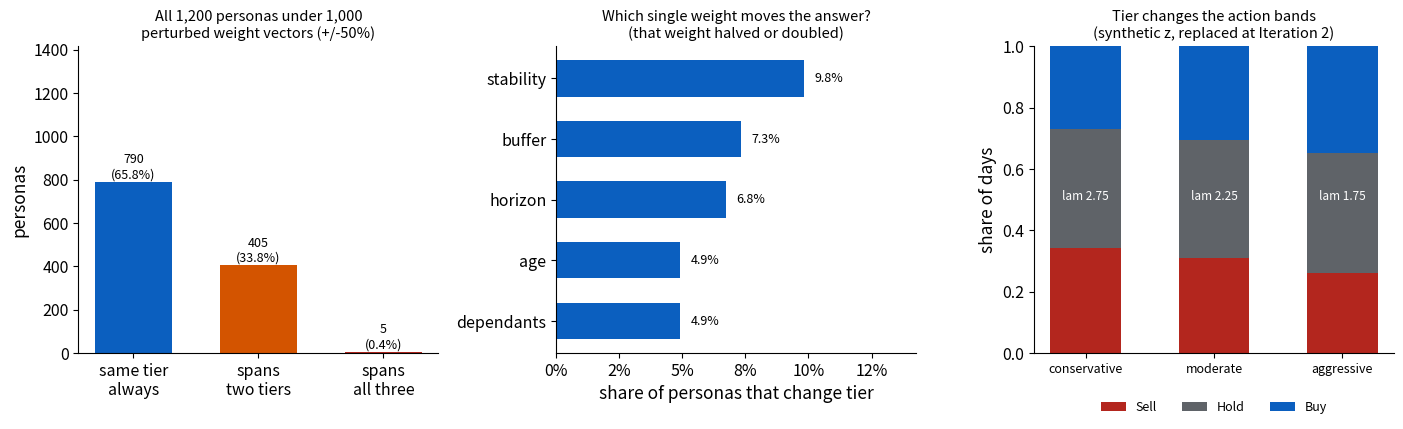

Write the Python code that produced this figure.
"""
PROPOSAL-STAGE TECHNICAL SPIKE - Investify (F26-003-QuantamentalAI)
==================================================================

RISKY ASSUMPTION UNDER TEST
    That the risk tier we assign a user is a property of the USER, not an
    artefact of the five capacity weights WE chose.

    The problem is specific. The capacity/tolerance split and the binding
    constraint come from regulation (FCA FG11/05; ESMA MiFID II suitability
    guidelines). Which five factors to collect comes from FINRA Rule 2111.
    Weighting income STABILITY over income LEVEL comes from Viceira (2001).
    None of those sources supplies a weight vector, and no weight vector can
    be fitted from data, because there is no ground truth for a "correct"
    capacity tier - there is nothing to regress against.

    So the weights are ours. If the tier a user receives is largely decided by
    numbers we picked with no evidence behind them, then "risk-conditioned
    recommendation" is decoration and the personalisation claim collapses.
    That is the assumption this spike tests.

WHAT THIS SCRIPT DOES
    1. FIXTURE     Reproduces the worked example in the proposal (10.8) and
                   checks capacity == 0.55 and tier == moderate fall OUT of the
                   scorer rather than being asserted in prose.
    2. FR-7        Property test over 42,000 (capacity, tolerance) pairs: the
                   stored tier must equal band(min(capacity, tolerance)).
    3. INVARIANCE  Enumerates ALL 1,200 personas in the input space, then
                   perturbs the weight vector 1,000 times (each weight times
                   U(0.5, 1.5), renormalised) and reports how many personas
                   ever change tier.
    4. EQUAL-WT    Compares our weights against flat 0.20 weights (Dawes 1979,
                   "the robust beauty of improper linear models") - agreement
                   and Cohen's kappa across all 1,200.
    5. CAPS        Ablates the three hard caps to measure what they contribute.
    6. LAMBDA      Measures the effect of the tier lambda mapping on the
                   Buy/Hold/Sell action bands - the evidence promised for the
                   Tversky & Kahneman row of the research-to-decision table.

    Expected result: most personas are tier-invariant, a minority sit on a
    boundary, and the boundary cases are NAMED rather than hidden. A result
    showing the weights dominate is a finding that changes the design, not a
    setback to be buried.

HOW TO RUN
    pip install numpy matplotlib        # matplotlib optional - chart only
    python poc_risk_profile_spike.py

    No network, no GPU, no trained model. Runs in about a second, which is
    deliberate: the panel can ask for it to be executed rather than described.

Team ownership: Rafay Ul Haq (risk capacity/tolerance elicitation and
reconciliation). Cross-checked by Soban (label geometry for the lambda bands).
"""

import hashlib
import itertools
import json

import numpy as np

# --------------------------------------------------------------------------
# CONFIG  - every number here is a decision we must be able to defend
# --------------------------------------------------------------------------

# Sub-score bands. Each input maps to [0, 1]. The literature supports which
# factors belong here, their direction, and roughly their ordering. It does
# not supply the weights below.
AGE_BANDS  = {"18-30": 1.00, "31-45": 0.75, "46-55": 0.50, "56-65": 0.25, "65+": 0.00}
STABILITY  = {"unstable": 0.00, "somewhat": 0.50, "stable": 1.00}
DEPENDANTS = {0: 1.00, 1: 0.75, 2: 0.50, 3: 0.25, 4: 0.00}     # 4 means "4 or more"
BUFFER     = {"0m": 0.00, "1-3m": 0.33, "3-6m": 0.67, "6m+": 1.00}
HORIZON    = {"<1y": 0.00, "1-3y": 0.33, "3-5y": 0.67, "5y+": 1.00}

FACTORS = ["horizon", "buffer", "stability", "dependants", "age"]
WEIGHTS = np.array([0.30, 0.30, 0.20, 0.10, 0.10])             # <-- THE THING UNDER TEST

TIER_CUTS  = [0.40, 0.70]                    # conservative | moderate | aggressive
TIER_NAMES = ["conservative", "moderate", "aggressive"]

# Hard caps. NOT weighted terms - constraints, on the same logic as the binding
# constraint itself. Anchored in Carroll (1997) buffer-stock saving: a household
# with uncertain income and no liquid buffer is a forced seller regardless of
# what an average says.
#
# Each cap is stated as a TIER ceiling, not as a number. The first version of
# this file wrote them as 0.35 / 0.30 / 0.40, and 0.40 is exactly the
# conservative|moderate cut - so capping a persona "to conservative" actually
# landed them in moderate. Expressing the ceiling relative to the cut removes
# both that off-by-one and three more unanchored constants: the rule is now
# "this profile cannot be rated above conservative", which is a sentence we can
# defend, rather than a decimal we cannot.
CONSERVATIVE_CEILING = TIER_CUTS[0] - 1e-9
CAP_NO_BUFFER     = CONSERVATIVE_CEILING    # buffer == 0m
CAP_SHORT_HORIZON = CONSERVATIVE_CEILING    # horizon < 1y
CAP_FRAGILE       = CONSERVATIVE_CEILING    # income unstable AND buffer < 3 months

# Grable-Lytton (1999): 13 items, raw range 13-47, with PUBLISHED cut-points.
# We map its own bands onto our tiers piecewise rather than re-cutting a
# validated instrument.
GL_MIN, GL_MAX = 13, 47

LAMBDA_BY_TIER = {"conservative": 2.75, "moderate": 2.25, "aggressive": 1.75}
LAMBDA_BASE    = 2.25       # Tversky & Kahneman (1992) population median
THETA_BASE     = 0.50       # vol-units separating Buy/Hold/Sell at the base lambda

N_DRAWS = 1000
PERTURB = 0.50              # each weight times U(1-PERTURB, 1+PERTURB)
SEED    = 42

rng = np.random.default_rng(SEED)


# --------------------------------------------------------------------------
# 1. THE SCORER
# --------------------------------------------------------------------------
def subscores(persona):
    """persona = (age, stability, dependants, buffer, horizon) -> 5 sub-scores,
    ordered to match FACTORS."""
    age, stab, dep, buf, hor = persona
    return np.array([HORIZON[hor], BUFFER[buf], STABILITY[stab],
                     DEPENDANTS[dep], AGE_BANDS[age]])


def cap_ceiling(persona):
    """The lowest hard ceiling that applies. 1.0 means no cap fires."""
    age, stab, dep, buf, hor = persona
    ceil = 1.0
    if buf == "0m":
        ceil = min(ceil, CAP_NO_BUFFER)
    if hor == "<1y":
        ceil = min(ceil, CAP_SHORT_HORIZON)
    if stab == "unstable" and buf in ("0m", "1-3m"):
        ceil = min(ceil, CAP_FRAGILE)
    return ceil


def gl_normalise(raw):
    """Grable-Lytton raw score -> [0,1], preserving the instrument's own bands.
        13-22  below average / low  -> [0.00, 0.40)
        23-32  average / above avg  -> [0.40, 0.70)
        33-47  high                 -> [0.70, 1.00]
    """
    if raw <= 22:
        return (raw - 13) / 10 * 0.40
    if raw <= 32:
        return 0.40 + (raw - 23) / 10 * 0.30
    return 0.70 + (raw - 33) / 14 * 0.30


def to_tier(score):
    """Vectorised band lookup. 0 conservative, 1 moderate, 2 aggressive."""
    return np.digitize(score, TIER_CUTS, right=False)


def reconcile(capacity, tolerance):
    """FR-7: the binding constraint. The stored tier is the more restrictive of
    the two - min(), not mean(). Averaging would let a comfortable tolerance
    score hide a hard financial constraint. This is the ESMA/FCA position, not
    our invention."""
    return to_tier(np.minimum(capacity, tolerance))


def cohen_kappa(a, b, k=3):
    n = len(a)
    obs = float(np.mean(a == b))
    pa = np.bincount(a, minlength=k) / n
    pb = np.bincount(b, minlength=k) / n
    exp = float(np.sum(pa * pb))
    return 1.0 if exp >= 1.0 else (obs - exp) / (1.0 - exp)


# --------------------------------------------------------------------------
# 2. THE PERSONA SPACE  - full factorial, not a sample
# --------------------------------------------------------------------------
def build_space():
    personas = list(itertools.product(
        AGE_BANDS, STABILITY, DEPENDANTS, BUFFER, HORIZON))
    S = np.array([subscores(p) for p in personas])       # (N, 5)
    C = np.array([cap_ceiling(p) for p in personas])     # (N,)
    digest = hashlib.sha256(
        np.concatenate([S.ravel(), C]).tobytes()).hexdigest()[:16]
    return personas, S, C, digest


def capacities(S, C, W, apply_caps=True):
    """S (N,5) @ W (M,5).T -> (N,M) capacities, capped per persona."""
    raw = S @ np.atleast_2d(W).T
    return np.minimum(raw, C[:, None]) if apply_caps else raw


def describe(p):
    age, stab, dep, buf, hor = p
    return f"age {age}, income {stab}, {dep} dep, buffer {buf}, horizon {hor}"


# --------------------------------------------------------------------------
# 3. THE ARMS
# --------------------------------------------------------------------------
def arm_fixture():
    """Does the scorer reproduce the numbers already printed in the proposal?
    If prose and code disagree, the prose is wrong - and we would rather find
    that here than at the defence."""
    persona = ("18-30", "somewhat", 2, "1-3m", "3-5y")
    cap = float(capacities(np.array([subscores(persona)]),
                           np.array([cap_ceiling(persona)]), WEIGHTS)[0, 0])
    # Nearest attainable tolerance to the 0.68 printed in the proposal.
    raws = np.arange(GL_MIN, GL_MAX + 1)
    norms = np.array([gl_normalise(r) for r in raws])
    j = int(np.argmin(np.abs(norms - 0.68)))
    tol, raw = float(norms[j]), int(raws[j])
    tier = int(reconcile(np.array([cap]), np.array([tol]))[0])
    return {
        "persona": describe(persona),
        "capacity": round(cap, 4),
        "capacity_target_in_proposal": 0.55,
        "capacity_matches": abs(cap - 0.55) < 5e-4,
        "tolerance_nearest_attainable": round(tol, 4),
        "tolerance_printed_in_proposal": 0.68,
        "tolerance_gl_raw": raw,
        "tolerance_exactly_attainable": abs(tol - 0.68) < 5e-4,
        "binds": "capacity" if cap <= tol else "tolerance",
        "tier": TIER_NAMES[tier],
        "tier_matches": TIER_NAMES[tier] == "moderate",
    }


NAMED_PERSONAS = {
    "proposal 10.8 as written":  ("18-30", "stable",   2, "3-6m", "5y+"),
    "proposal 10.8 corrected":   ("18-30", "somewhat", 2, "1-3m", "3-5y"),
    "wealthy but anxious":       ("18-30", "stable",   0, "6m+",  "5y+"),
    "constrained but bold":      ("18-30", "unstable", 1, "1-3m", "1-3y"),
}


def arm_named(personas_by_name):
    """The personas we actually put on slides, scored under both weightings.

    This exists as a standing regression test. It is what caught CAP_FRAGILE
    sitting exactly on a tier cut: 'constrained but bold' was capped to 0.40
    and landed in moderate rather than conservative, which is the opposite of
    what the cap was written to do. A named persona that quietly changes tier
    between one draft and the next is a slide that becomes wrong on stage."""
    eq = np.full(5, 0.20)
    out = []
    for name, p in personas_by_name.items():
        S1 = np.array([subscores(p)])
        C1 = np.array([cap_ceiling(p)])
        w = float(capacities(S1, C1, WEIGHTS)[0, 0])
        e = float(capacities(S1, C1, eq)[0, 0])
        out.append({
            "name": name,
            "persona": describe(p),
            "raw_weighted": round(float((S1 @ WEIGHTS)[0]), 4),
            "cap_ceiling": round(float(C1[0]), 4),
            "cap_fires": bool(C1[0] < 1.0),
            "capacity_weighted": round(w, 4),
            "tier_weighted": TIER_NAMES[int(to_tier(w))],
            "capacity_equal": round(e, 4),
            "tier_equal": TIER_NAMES[int(to_tier(e))],
            "agree": TIER_NAMES[int(to_tier(w))] == TIER_NAMES[int(to_tier(e))],
        })
    return out


def arm_fr7(S, C):
    """FR-7 acceptance criterion, as a property test rather than one example:
    'Given conflicting capacity and tolerance inputs, the stored tier equals
    the more restrictive of the two.' Checked over every persona crossed with
    every attainable Grable-Lytton raw score."""
    cap = capacities(S, C, WEIGHTS)[:, 0]                    # (N,)
    raws = np.arange(GL_MIN, GL_MAX + 1)
    tol = np.array([gl_normalise(r) for r in raws])           # (35,)
    CAP = np.repeat(cap[:, None], len(tol), axis=1)
    TOL = np.repeat(tol[None, :], len(cap), axis=0)
    stored = reconcile(CAP, TOL)
    expect = to_tier(np.minimum(CAP, TOL))
    conflict = to_tier(CAP) != to_tier(TOL)
    return {
        "pairs_checked": int(stored.size),
        "violations": int(np.sum(stored != expect)),
        "conflicting_pairs": int(np.sum(conflict)),
        "capacity_binds_share": float(np.mean(CAP[conflict] < TOL[conflict])),
        "tolerance_binds_share": float(np.mean(TOL[conflict] < CAP[conflict])),
        "passes": bool(np.all(stored == expect)),
    }


def arm_invariance(personas, S, C, apply_caps=True):
    """Perturb the weights 1,000 times. How many personas never change tier?

    Uses its own seeded generator rather than the module-level one, so that
    calling this arm twice (the cap ablation does) draws the SAME ensemble both
    times. Sharing a generator made the with-caps figure differ between arm 3
    and arm 6 of the same run, which for a project whose contribution is
    reproducibility is not a rounding difference - it is a defect."""
    local = np.random.default_rng(SEED)
    W = WEIGHTS[None, :] * local.uniform(1 - PERTURB, 1 + PERTURB, (N_DRAWS, 5))
    W = W / W.sum(axis=1, keepdims=True)
    tiers = to_tier(capacities(S, C, W, apply_caps))          # (N, N_DRAWS)
    n_distinct = np.array([len(np.unique(row)) for row in tiers])
    base = to_tier(capacities(S, C, WEIGHTS, apply_caps)[:, 0])
    flippers = np.where(n_distinct > 1)[0]
    # Worst offenders first: those that span all three tiers, then by how often
    # they leave their baseline tier.
    off_base = np.mean(tiers != base[:, None], axis=1)
    order = sorted(flippers, key=lambda i: (-n_distinct[i], -off_base[i]))
    return {
        "n_personas": int(len(personas)),
        "n_draws": N_DRAWS,
        "perturbation": f"each weight x U({1-PERTURB:.2f}, {1+PERTURB:.2f}), renormalised",
        # Two different questions, both reported, because they answer differently.
        # "invariant" is strict: one flip in 1,000 draws disqualifies a persona.
        # "pairwise_agreement" is the aggregate: across all N x N_DRAWS cells,
        # how often does the tier match the baseline at all?
        "invariant": int(np.sum(n_distinct == 1)),
        "invariant_share": float(np.mean(n_distinct == 1)),
        "pairwise_agreement": float(np.mean(tiers == base[:, None])),
        "spans_two_tiers": int(np.sum(n_distinct == 2)),
        "spans_three_tiers": int(np.sum(n_distinct == 3)),
        "boundary_examples": [
            {"persona": describe(personas[i]),
             "baseline_tier": TIER_NAMES[base[i]],
             "tiers_seen": [TIER_NAMES[t] for t in sorted(np.unique(tiers[i]))],
             "share_off_baseline": round(float(off_base[i]), 3)}
            for i in order[:8]
        ],
    }


def arm_per_weight(S, C):
    """Which single weight actually moves the answer? Halve it, then double it,
    renormalise the rest, and count tier flips against baseline."""
    base = to_tier(capacities(S, C, WEIGHTS)[:, 0])
    out = []
    for k, name in enumerate(FACTORS):
        flips = []
        for mult in (0.5, 2.0):
            w = WEIGHTS.copy()
            w[k] *= mult
            w = w / w.sum()
            flips.append(float(np.mean(to_tier(capacities(S, C, w)[:, 0]) != base)))
        out.append({"factor": name, "weight": float(WEIGHTS[k]),
                    "flip_share_halved": round(flips[0], 4),
                    "flip_share_doubled": round(flips[1], 4),
                    "flip_share_max": round(max(flips), 4)})
    return out


def arm_equal_weights(S, C):
    """Dawes (1979): unit weights usually do about as well as tuned ones. If
    that holds here, our weight vector is not load-bearing - which is the
    honest defence, and it is measured rather than cited."""
    eq = np.full(5, 0.20)
    a = to_tier(capacities(S, C, WEIGHTS)[:, 0])
    b = to_tier(capacities(S, C, eq)[:, 0])
    return {
        "agreement": float(np.mean(a == b)),
        "cohen_kappa": round(cohen_kappa(a, b), 4),
        "n_disagreements": int(np.sum(a != b)),
        "mean_abs_capacity_delta": round(float(np.mean(np.abs(
            capacities(S, C, WEIGHTS)[:, 0] - capacities(S, C, eq)[:, 0]))), 4),
    }


def arm_caps(personas, S, C):
    """What do the three hard caps actually buy us?"""
    with_caps = to_tier(capacities(S, C, WEIGHTS, True)[:, 0])
    no_caps = to_tier(capacities(S, C, WEIGHTS, False)[:, 0])
    fired = C < 1.0
    inv_with = arm_invariance(personas, S, C, True)["invariant_share"]
    inv_without = arm_invariance(personas, S, C, False)["invariant_share"]
    return {
        "personas_where_a_cap_fires": int(np.sum(fired)),
        "personas_whose_tier_the_caps_change": int(np.sum(with_caps != no_caps)),
        "tier_invariance_with_caps": round(inv_with, 4),
        "tier_invariance_without_caps": round(inv_without, 4),
        "invariance_gained_by_caps": round(inv_with - inv_without, 4),
    }


def arm_lambda():
    """The tier -> lambda -> action-band mapping, and its measured effect.

    A trade is worth taking when the expected gain exceeds lambda times the
    expected loss, so a more loss-averse user needs a wider Buy band and exits
    sooner. Both thresholds are DERIVED from the one published constant rather
    than hand-set:
        theta_buy(lam)  = +THETA_BASE * lam / LAMBDA_BASE
        theta_sell(lam) = -THETA_BASE * LAMBDA_BASE / lam
    z is the forward 5-day return divided by 20-day realised volatility scaled
    to the 5-day horizon. The distribution below is SYNTHETIC and is here only
    to show the band shares move as intended; the real label distribution
    replaces it at Iteration 2.
    """
    n = 200_000
    z_norm = rng.standard_normal(n)
    t = rng.standard_t(4, n)
    z_fat = t / np.sqrt(4 / (4 - 2))          # unit variance, fat tails
    out = []
    for tier, lam in LAMBDA_BY_TIER.items():
        tb = THETA_BASE * lam / LAMBDA_BASE
        ts = -THETA_BASE * LAMBDA_BASE / lam
        row = {"tier": tier, "lambda": lam,
               "theta_buy": round(tb, 4), "theta_sell": round(ts, 4)}
        for label, z in (("normal", z_norm), ("student_t4", z_fat)):
            row[f"buy_share_{label}"] = round(float(np.mean(z > tb)), 4)
            row[f"hold_share_{label}"] = round(float(np.mean((z <= tb) & (z >= ts))), 4)
            row[f"sell_share_{label}"] = round(float(np.mean(z < ts)), 4)
        out.append(row)
    return out


# --------------------------------------------------------------------------
# 4. REPORT
# --------------------------------------------------------------------------
def main():
    personas, S, C, digest = build_space()

    print()
    print("=" * 78)
    print("  RISK-PROFILE SPIKE - do our weights decide the tier, or does the user?")
    print(f"  persona-space sha256 {digest} | seed {SEED} | {len(personas)} personas")
    print("=" * 78)

    fx = arm_fixture()
    named = arm_named(NAMED_PERSONAS)
    fr7 = arm_fr7(S, C)
    inv = arm_invariance(personas, S, C)
    pw = arm_per_weight(S, C)
    eq = arm_equal_weights(S, C)
    caps = arm_caps(personas, S, C)
    lam = arm_lambda()

    print()
    print("  1. FIXTURE - does the scorer reproduce the proposal's worked example?")
    print(f"     {fx['persona']}")
    print(f"     capacity  {fx['capacity']:.4f}   (proposal prints 0.55)  "
          f"{'MATCH' if fx['capacity_matches'] else 'MISMATCH'}")
    print(f"     tolerance {fx['tolerance_nearest_attainable']:.4f} at G-L raw "
          f"{fx['tolerance_gl_raw']}  (proposal prints 0.68)  "
          f"{'MATCH' if fx['tolerance_exactly_attainable'] else 'NOT ATTAINABLE'}")
    print(f"     binds on {fx['binds']}  ->  tier {fx['tier']}   "
          f"{'MATCH' if fx['tier_matches'] else 'MISMATCH'}")

    print()
    print("  1b. NAMED PERSONAS - the ones that go on slides (regression test)")
    print("      persona                     capacity  tier          equal-wt tier")
    for r in named:
        flag = "" if r["agree"] else "   <-- WEIGHTING DECIDES THIS ONE"
        print(f"      {r['name']:<26}{r['capacity_weighted']:8.3f}  "
              f"{r['tier_weighted']:<13} {r['tier_equal']:<12}{flag}")

    print()
    print("  2. FR-7 - binding constraint as a property test, not one example")
    print(f"     {fr7['pairs_checked']:,} (capacity, tolerance) pairs checked, "
          f"{fr7['violations']} violations -> {'PASS' if fr7['passes'] else 'FAIL'}")
    print(f"     {fr7['conflicting_pairs']:,} pairs disagree on tier. Of those, "
          f"capacity binds {fr7['capacity_binds_share']:.1%}, "
          f"tolerance binds {fr7['tolerance_binds_share']:.1%}.")

    print()
    print("  3. INVARIANCE - 1,000 perturbed weight vectors over all 1,200 personas")
    print(f"     strict  - tier never changes for {inv['invariant']}/{inv['n_personas']} "
          f"personas ({inv['invariant_share']:.1%})")
    print(f"     aggregate - across all {inv['n_personas'] * inv['n_draws']:,} "
          f"(persona, draw) cells the tier matches baseline "
          f"{inv['pairwise_agreement']:.1%} of the time")
    print(f"     spans two tiers: {inv['spans_two_tiers']}   "
          f"spans all three: {inv['spans_three_tiers']}")
    if inv["boundary_examples"]:
        print("     boundary personas (named, not hidden):")
        for b in inv["boundary_examples"][:5]:
            print(f"       - {b['persona']}")
            print(f"         baseline {b['baseline_tier']}, seen as "
                  f"{'/'.join(b['tiers_seen'])}, off-baseline "
                  f"{b['share_off_baseline']:.1%} of draws")

    print()
    print("  4. WHICH WEIGHT ACTUALLY MATTERS")
    for r in sorted(pw, key=lambda r: -r["flip_share_max"]):
        print(f"     {r['factor']:<11} w={r['weight']:.2f}   "
              f"halved {r['flip_share_halved']:6.2%}   "
              f"doubled {r['flip_share_doubled']:6.2%}")

    print()
    print("  5. EQUAL WEIGHTS (Dawes 1979) - is our vector load-bearing?")
    print(f"     agreement {eq['agreement']:.1%}, Cohen's kappa {eq['cohen_kappa']:.3f}, "
          f"{eq['n_disagreements']} personas differ")
    print(f"     mean |capacity difference| {eq['mean_abs_capacity_delta']:.4f}")

    print()
    print("  6. HARD CAPS - what do the constraints contribute?")
    print(f"     a cap fires for {caps['personas_where_a_cap_fires']} personas; "
          f"{caps['personas_whose_tier_the_caps_change']} change tier because of one")
    print(f"     tier invariance  with caps {caps['tier_invariance_with_caps']:.1%}   "
          f"without {caps['tier_invariance_without_caps']:.1%}   "
          f"(+{caps['invariance_gained_by_caps']:.1%})")

    print()
    print("  7. LAMBDA -> ACTION BANDS (evidence promised for the T&K row)")
    print("     tier          lam   buy if z>   sell if z<   buy%   hold%   sell%  (normal)")
    for r in lam:
        print(f"     {r['tier']:<13}{r['lambda']:.2f}   {r['theta_buy']:+.3f}      "
              f"{r['theta_sell']:+.3f}     {r['buy_share_normal']:5.1%}  "
              f"{r['hold_share_normal']:5.1%}  {r['sell_share_normal']:5.1%}")

    # ----------------------------------------------------------------------
    print()
    print("=" * 78)
    print("  WHAT THIS CHANGES")
    print("=" * 78)

    print()
    print("  A. THE WEIGHTS MATTER LESS THAN THE INPUTS - BUT NOT AS LITTLE AS WE HOPED.")
    print(f"     Aggregate: across {inv['n_personas'] * inv['n_draws']:,} (persona, draw) cells the tier matches")
    print(f"     baseline {inv['pairwise_agreement']:.1%} of the time, and flat 0.20 weights agree with ours for")
    print(f"     {eq['agreement']:.1%} of personas (kappa {eq['cohen_kappa']:.3f}). That is the Dawes (1979) result holding.")
    print(f"     Strict: only {inv['invariant_share']:.1%} of personas survive a +/-50% perturbation of all")
    print(f"     five weights without EVER flipping. So {1 - inv['invariant_share']:.1%} of the space sits close")
    print("     enough to a cut that the weights can move it. We report both numbers.")
    print("     => Do not claim the weights are arbitrary-but-harmless. Claim what is true:")
    print("        they are inert for most users, decisive for a named minority, and we")
    print("        publish the list rather than waiting to be asked for it.")

    print()
    print("  B. THE BOUNDARY CASES ARE NAMED, NOT HIDDEN.")
    print(f"     {inv['spans_two_tiers'] + inv['spans_three_tiers']} personas can change tier under perturbation. Reporting WHICH")
    print("     ones is worth more than claiming none do. These are the profiles where a")
    print("     panel is entitled to ask what the assignment rests on, and we can answer.")

    print()
    print("  C. THE CAPS DO REAL WORK, AND THEY ARE WHERE THE EVIDENCE IS STRONGEST.")
    print(f"     They fire for {caps['personas_where_a_cap_fires']} personas and move {caps['personas_whose_tier_the_caps_change']} across a tier boundary,")
    print(f"     raising invariance by {caps['invariance_gained_by_caps']:.1%}. That matters: a cap is a constraint")
    print("     with a citation (Carroll 1997), while a weight is a choice without one.")
    print("     => Push work onto the caps and away from the weights wherever possible.")

    print()
    print("  D. CAPACITY IS THE USUAL BINDER - SO DEMO THE OTHER DIRECTION TOO.")
    print(f"     Where the two disagree, capacity binds {fr7['capacity_binds_share']:.1%} of the time and tolerance")
    print(f"     {fr7['tolerance_binds_share']:.1%}. The proposal's worked example is capacity-binding, so it is")
    print("     representative - good. But the minority direction (a financially secure")
    print("     user held back by their own answers) is the one an examiner will probe,")
    print("     because it is where averaging the two scores would visibly fail the user.")
    print("     => Carry a second worked example for it. One line in the acceptance study.")

    print()
    print("  E. ONE NUMBER IN THE PROPOSAL IS NOT ATTAINABLE.")
    if not fx["tolerance_exactly_attainable"]:
        print(f"     Section 10.8 prints tolerance 0.68. Under the published Grable-Lytton")
        print(f"     bands the nearest attainable value is {fx['tolerance_nearest_attainable']:.2f} (raw score {fx['tolerance_gl_raw']}).")
        print("     The tier is unaffected, but the figure should be corrected before the")
        print("     defence rather than defended on the day.")
    else:
        print("     Tolerance 0.68 is attainable exactly. No change needed.")

    payload = {
        "spike": "risk_profile_weight_sensitivity",
        "persona_space_sha256": digest,
        "config": {
            "factors": FACTORS,
            "weights": WEIGHTS.tolist(),
            "caps": {"no_buffer": CAP_NO_BUFFER, "short_horizon": CAP_SHORT_HORIZON,
                     "fragile": CAP_FRAGILE},
            "tier_cuts": TIER_CUTS,
            "gl_range": [GL_MIN, GL_MAX],
            "lambda_by_tier": LAMBDA_BY_TIER,
            "n_draws": N_DRAWS, "perturbation": PERTURB, "seed": SEED,
        },
        "results": {
            "fixture": fx, "named_personas": named,
            "fr7_property_test": fr7, "invariance": inv,
            "per_weight_sensitivity": pw, "equal_weights": eq,
            "cap_ablation": caps, "lambda_action_bands": lam,
        },
    }
    with open("poc_risk_results.json", "w") as f:
        json.dump(payload, f, indent=2, default=float)
    print()
    print("  -> poc_risk_results.json written (space hash, seed, every figure above)")

    try:
        import matplotlib
        matplotlib.use("Agg")
        import matplotlib.pyplot as plt

        # Projector palette: high contrast on white, blue/orange rather
        # than red/green, far apart in lightness as well as hue.
        TEAL, AMBER, GREY = "#0B5FBF", "#D35400", "#5F6368"
        matplotlib.rcParams.update({"font.size": 12, "axes.labelsize": 12.5,
                                    "xtick.labelsize": 11.5, "ytick.labelsize": 11.5,
                                    "figure.facecolor": "white"})
        fig, (ax1, ax2, ax3) = plt.subplots(1, 3, figsize=(14.2, 4.5))

        # A - tier stability
        vals = [inv["invariant"], inv["spans_two_tiers"], inv["spans_three_tiers"]]
        bars = ax1.bar(["same tier\nalways", "spans\ntwo tiers", "spans\nall three"],
                       vals, color=[TEAL, AMBER, "#B3261E"], width=0.62)
        for b, v in zip(bars, vals):
            ax1.text(b.get_x() + b.get_width() / 2, v + len(personas) * 0.015,
                     f"{v}\n({v/len(personas):.1%})", ha="center", fontsize=9)
        ax1.set_ylim(0, len(personas) * 1.18)
        ax1.set_ylabel("personas")
        ax1.set_title("All 1,200 personas under 1,000\nperturbed weight vectors (+/-50%)",
                      fontsize=10.5)

        # B - per-weight sensitivity
        order = sorted(pw, key=lambda r: r["flip_share_max"])
        ax2.barh([r["factor"] for r in order],
                 [r["flip_share_max"] for r in order], color=TEAL, height=0.6)
        for i, r in enumerate(order):
            ax2.text(r["flip_share_max"] + 0.004, i, f"{r['flip_share_max']:.1%}",
                     va="center", fontsize=9)
        ax2.set_xlim(0, max(r["flip_share_max"] for r in pw) * 1.35 + 0.01)
        ax2.xaxis.set_major_formatter(
            matplotlib.ticker.FuncFormatter(lambda v, _: f"{v:.0%}"))
        ax2.set_xlabel("share of personas that change tier")
        ax2.set_title("Which single weight moves the answer?\n(that weight halved or doubled)",
                      fontsize=10.5)

        # C - lambda action bands
        tiers = [r["tier"] for r in lam]
        x = np.arange(len(tiers))
        sell = [r["sell_share_normal"] for r in lam]
        hold = [r["hold_share_normal"] for r in lam]
        buy = [r["buy_share_normal"] for r in lam]
        ax3.bar(x, sell, 0.55, label="Sell", color="#B3261E")
        ax3.bar(x, hold, 0.55, bottom=sell, label="Hold", color=GREY)
        ax3.bar(x, buy, 0.55, bottom=np.add(sell, hold), label="Buy", color=TEAL)
        for i, r in enumerate(lam):
            ax3.text(i, 0.5, f"lam {r['lambda']}", ha="center", fontsize=8.5, color="w")
        ax3.set_xticks(x)
        ax3.set_xticklabels(tiers, fontsize=9)
        ax3.set_ylim(0, 1)
        ax3.set_ylabel("share of days")
        ax3.set_title("Tier changes the action bands\n(synthetic z, replaced at Iteration 2)",
                      fontsize=10.5)
        ax3.legend(frameon=False, fontsize=9, ncol=3, loc="upper center",
                   bbox_to_anchor=(0.5, -0.12))

        for ax in (ax1, ax2, ax3):
            ax.spines[["top", "right"]].set_visible(False)
        fig.tight_layout()
        fig.savefig("poc_risk_chart.png", dpi=170, bbox_inches="tight")
        print("  -> poc_risk_chart.png written  <-- THIS IS YOUR DEFENCE SLIDE")
    except ImportError:
        print("  (matplotlib not installed - chart skipped)")
    print()


if __name__ == "__main__":
    main()
